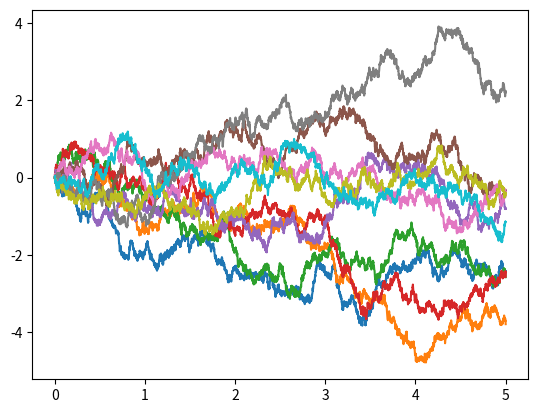

The matplotlib source for this figure:
import matplotlib.pyplot as plt
import numpy as np
import pandas as pd

time_stamp=0.001
n=5000

W_2=0
W_5=0

xarray=[]
yarray=[]
for j in range(10):
    xarray.append(0)
    yarray.append(0)

    for i in range(1,n+1):
        t=time_stamp*i
        z=np.random.normal(0,1,1)
        w=yarray[i-1]+pow(time_stamp,0.5)*z[0]

        xarray.append(t)
        yarray.append(w)

        if(i==2):
            W_2+=w

        if(i==5):
            W_5  +=w

    plt.plot(xarray,yarray)
    xarray.clear()
    yarray.clear()

plt.show()

print("the estimated value of E[W(2)] is ",W_2/10)
print("the estimated value of E[W(5)] is ",W_5/10)




